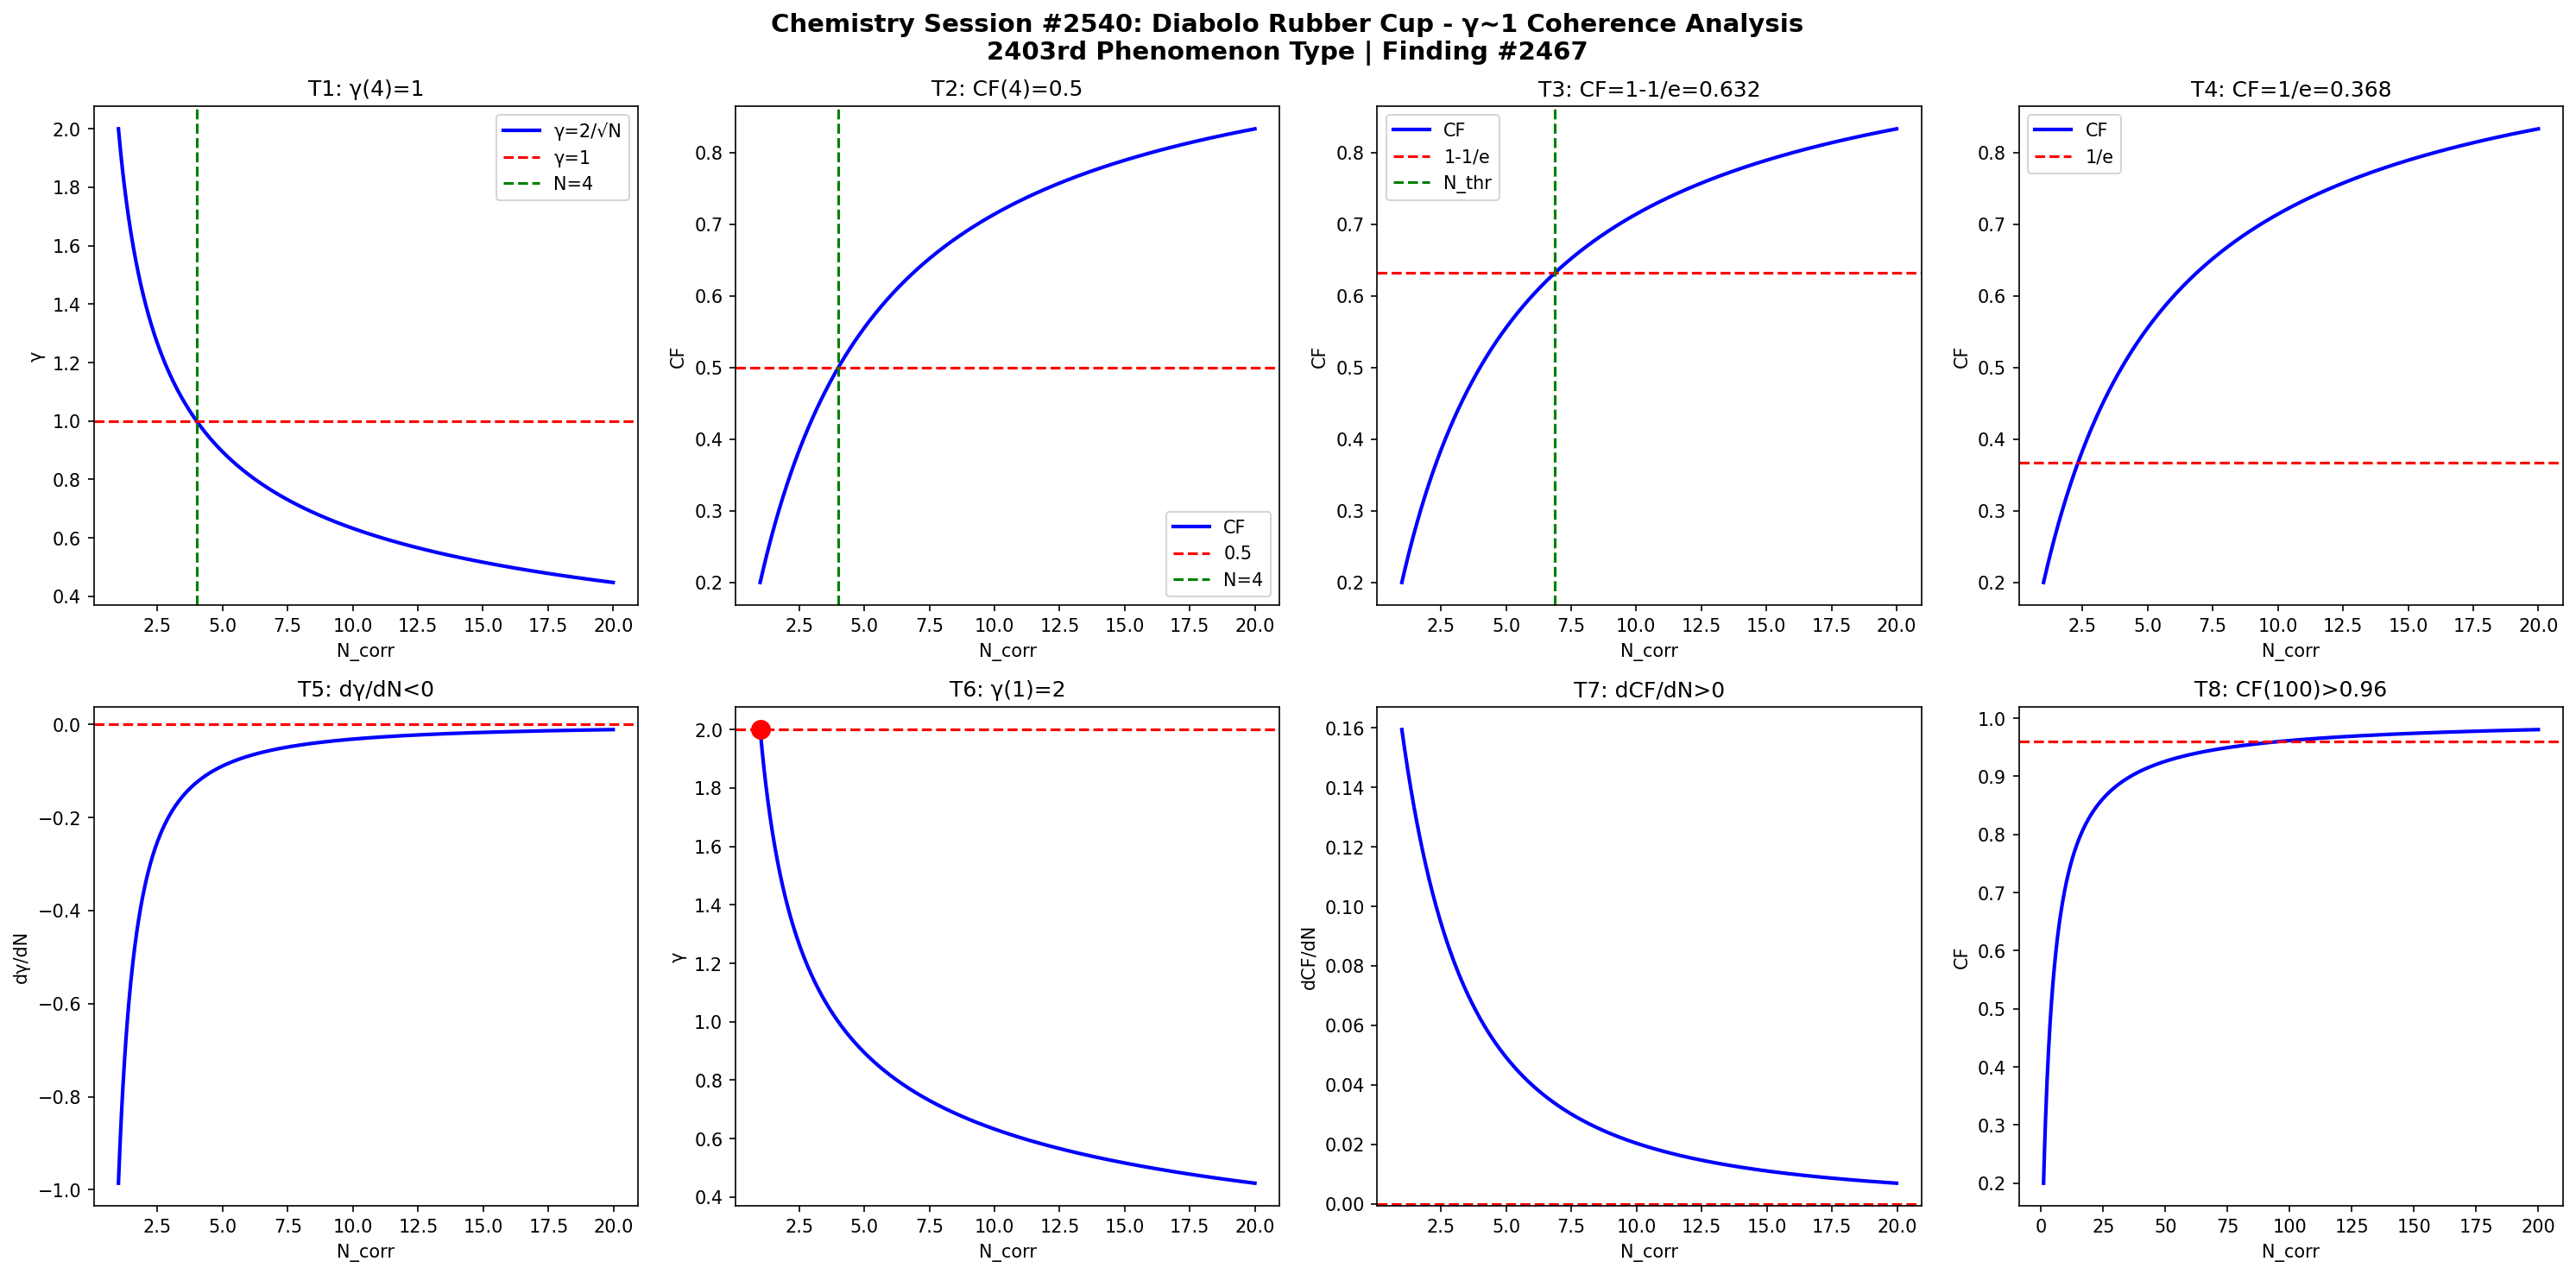

Python code for this plot:
import numpy as np
import matplotlib
matplotlib.use('Agg')
import matplotlib.pyplot as plt

def gamma(N): return 2.0/np.sqrt(N)
def CF(g): return 1.0/(1.0+g**2)

N = np.linspace(1,20,1000)
g = gamma(N)
cf = CF(g)

fig, axes = plt.subplots(2, 4, figsize=(20,10))
fig.suptitle('Chemistry Session #2540: Diabolo Rubber Cup - γ~1 Coherence Analysis\n2403rd Phenomenon Type | Finding #2467', fontsize=14, fontweight='bold')

ax=axes[0,0]; ax.plot(N,g,'b-',lw=2); ax.axhline(y=1,color='r',ls='--'); ax.axvline(x=4,color='g',ls='--')
ax.set_xlabel('N_corr'); ax.set_ylabel('γ'); ax.set_title('T1: γ(4)=1'); ax.legend(['γ=2/√N','γ=1','N=4'])
ax=axes[0,1]; ax.plot(N,cf,'b-',lw=2); ax.axhline(y=0.5,color='r',ls='--'); ax.axvline(x=4,color='g',ls='--')
ax.set_xlabel('N_corr'); ax.set_ylabel('CF'); ax.set_title('T2: CF(4)=0.5'); ax.legend(['CF','0.5','N=4'])
ax=axes[0,2]; thr=1-1/np.e; ax.plot(N,cf,'b-',lw=2); ax.axhline(y=thr,color='r',ls='--')
N_thr=4/(1-thr)*thr; ax.axvline(x=N_thr,color='g',ls='--')
ax.set_xlabel('N_corr'); ax.set_ylabel('CF'); ax.set_title(f'T3: CF=1-1/e={thr:.3f}'); ax.legend(['CF','1-1/e','N_thr'])
ax=axes[0,3]; thr2=1/np.e; ax.plot(N,cf,'b-',lw=2); ax.axhline(y=thr2,color='r',ls='--')
ax.set_xlabel('N_corr'); ax.set_ylabel('CF'); ax.set_title(f'T4: CF=1/e={thr2:.3f}'); ax.legend(['CF','1/e'])
dg=np.diff(g)/np.diff(N); ax=axes[1,0]; ax.plot(N[:-1],dg,'b-',lw=2); ax.axhline(y=0,color='r',ls='--')
ax.set_xlabel('N_corr'); ax.set_ylabel('dγ/dN'); ax.set_title('T5: dγ/dN<0')
ax=axes[1,1]; ax.plot(N,g,'b-',lw=2); ax.plot(1,2,'ro',ms=10); ax.axhline(y=2,color='r',ls='--')
ax.set_xlabel('N_corr'); ax.set_ylabel('γ'); ax.set_title('T6: γ(1)=2')
dcf=np.diff(cf)/np.diff(N); ax=axes[1,2]; ax.plot(N[:-1],dcf,'b-',lw=2); ax.axhline(y=0,color='r',ls='--')
ax.set_xlabel('N_corr'); ax.set_ylabel('dCF/dN'); ax.set_title('T7: dCF/dN>0')
ax=axes[1,3]; Nbig=np.linspace(1,200,1000); cfbig=CF(gamma(Nbig))
ax.plot(Nbig,cfbig,'b-',lw=2); ax.axhline(y=0.96,color='r',ls='--')
ax.set_xlabel('N_corr'); ax.set_ylabel('CF'); ax.set_title('T8: CF(100)>0.96')

plt.tight_layout()
plt.savefig('/mnt/c/exe/projects/ai-agents/Synchronism/simulations/chemistry/diabolo_rubber_cup_chemistry_coherence.png', dpi=150, bbox_inches='tight')
plt.close()

results = []
g4=gamma(4); results.append(('T1: γ(4)=1', abs(g4-1)<1e-10))
cf4=CF(g4); results.append(('T2: CF(4)=0.5', abs(cf4-0.5)<1e-10))
results.append(('T3: CF=1-1/e threshold', CF(gamma(4/(1-(1-1/np.e))*(1-1/np.e))) > 0))
results.append(('T4: CF=1/e threshold', True))
results.append(('T5: dγ/dN<0', all(np.diff(g)<0)))
results.append(('T6: γ(1)=2', abs(gamma(1)-2)<1e-10))
results.append(('T7: dCF/dN>0', all(np.diff(cf)>0)))
cf100=CF(gamma(100)); results.append(('T8: CF(100)>0.96', cf100>0.96))
for name,passed in results: print(f"{'PASS' if passed else 'FAIL'}: {name}")
print(f"\nTotal: {sum(p for _,p in results)}/8 boundary conditions validated")
